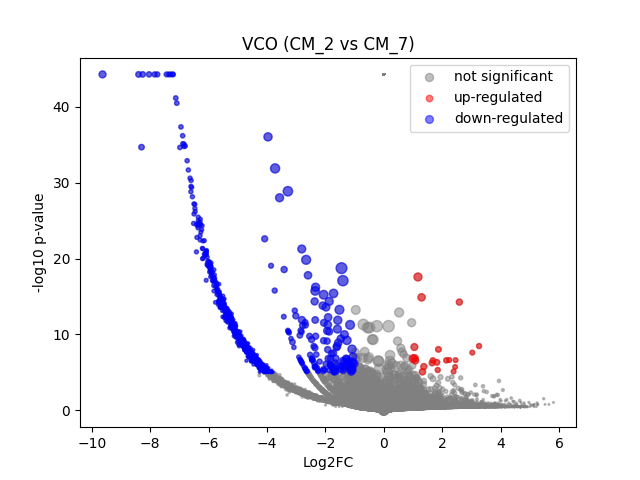

Data behind this chart, as committed beside it:
	gene	expression_1	expression_2	log2FC	-log10 p-val	significant
0	MIR1302-2HG	-4.1909516e-09	-3.4924597e-10	5.5034343e-06	44.25	0
1	FAM138A	-4.1909516e-09	-3.4924597e-10	5.5034343e-06	44.25	0
2	OR4F5	-4.1909516e-09	-3.4924597e-10	5.5034343e-06	44.25	0
3	AL627309.1	0.004803	-3.4924597e-10	-2.537	1.77	0
4	AL627309.3	-4.1909516e-09	-3.4924597e-10	5.5034343e-06	44.25	0
5	AL627309.2	-4.1909516e-09	-3.4924597e-10	5.5034343e-06	44.25	0
6	AL627309.5	0.02378	0.02481	0.05862	0.0143	0
7	AL627309.4	-4.1909516e-09	-3.4924597e-10	5.5034343e-06	44.25	0
8	AP006222.2	0.0005263	-3.4924597e-10	-0.6101	0.4983	0
9	AL732372.1	-4.1909516e-09	-3.4924597e-10	5.5034343e-06	44.25	0
10	OR4F29	-4.1909516e-09	-3.4924597e-10	5.5034343e-06	44.25	0
11	AC114498.1	-4.1909516e-09	-3.4924597e-10	5.5034343e-06	44.25	0
12	OR4F16	-4.1909516e-09	-3.4924597e-10	5.5034343e-06	44.25	0
13	AL669831.2	0.0007659	-3.4924597e-10	-0.8204	0.4982	0
14	LINC01409	0.05859	0.06187	0.07717	0.0318	0
15	FAM87B	-4.1909516e-09	-3.4924597e-10	5.5034343e-06	44.25	0
16	LINC01128	0.1372	0.09782	-0.4837	0.358	0
17	LINC00115	0.003543	-3.4924597e-10	-2.184	1.534	0
18	FAM41C	0.006285	-3.4924597e-10	-2.865	2.274	0
19	AL645608.6	0.0006319	-3.4924597e-10	-0.7065	0.4982	0
20	AL645608.2	0.005712	-3.4924597e-10	-2.747	2.251	0
21	AL645608.4	-4.1909516e-09	-3.4924597e-10	5.5034343e-06	44.25	0
22	LINC02593	0.04131	-3.4924597e-10	-5.403	12.07	1
23	SAMD11	0.206	0.2669	0.3717	0.3826	0
24	NOC2L	0.253	0.1842	-0.456	0.548	0
25	KLHL17	0.008065	-3.4924597e-10	-3.18	2.963	0
26	PLEKHN1	0.0008252	-3.4924597e-10	-0.8681	0.4983	0
27	PERM1	-4.1909516e-09	-3.4924597e-10	5.5034343e-06	44.25	0
28	AL645608.7	0.0009942	-3.4924597e-10	-0.9958	0.7819	0
29	HES4	0.2901	0.3336	0.2011	0.1935	0
30	ISG15	0.2732	0.2617	-0.0619	0.05457	0
31	AL645608.1	-4.1909516e-09	-3.4924597e-10	5.5034343e-06	44.25	0
32	AGRN	0.08061	0.1724	1.087	0.7996	0
33	AL645608.5	-4.1909516e-09	-3.4924597e-10	5.5034343e-06	44.25	0
34	AL645608.8	-4.1909516e-09	-3.4924597e-10	5.5034343e-06	44.25	0
35	RNF223	-4.1909516e-09	-3.4924597e-10	5.5034343e-06	44.25	0
36	C1orf159	0.01269	0.02108	0.6892	0.1576	0
37	AL390719.3	-4.1909516e-09	-3.4924597e-10	5.5034343e-06	44.25	0
38	LINC01342	-4.1909516e-09	-3.4924597e-10	5.5034343e-06	44.25	0
39	AL390719.2	-4.1909516e-09	-3.4924597e-10	5.5034343e-06	44.25	0
40	TTLL10-AS1	-4.1909516e-09	-3.4924597e-10	5.5034343e-06	44.25	0
41	TTLL10	-4.1909516e-09	-3.4924597e-10	5.5034343e-06	44.25	0
42	TNFRSF18	0.0008833	-3.4924597e-10	-0.9133	0.4982	0
43	TNFRSF4	-4.1909516e-09	-3.4924597e-10	5.5034343e-06	44.25	0
44	SDF4	0.4917	0.5946	0.2738	0.5775	0
45	B3GALT6	0.1808	0.1377	-0.3907	0.356	0
46	C1QTNF12	0.0068	-3.4924597e-10	-2.963	2.665	0
47	AL162741.1	-4.1909516e-09	-3.4924597e-10	5.5034343e-06	44.25	0
48	UBE2J2	0.2905	0.4388	0.5933	0.9927	0
49	LINC01786	0.0007211	-3.4924597e-10	-0.7834	0.4982	0
50	SCNN1D	0.002551	-3.4924597e-10	-1.828	1.075	0
51	ACAP3	0.06767	0.03774	-0.8257	0.5548	0
52	PUSL1	0.1024	-3.4924597e-10	-6.692	31.67	1
53	INTS11	0.1303	0.05	-1.365	1.974	0
54	AL139287.1	-4.1909516e-09	-3.4924597e-10	5.5034343e-06	44.25	0
55	CPTP	0.08269	0.06572	-0.3269	0.2135	0
56	TAS1R3	0.0009332	-3.4924597e-10	-0.951	0.4982	0
57	DVL1	0.05478	0.02621	-1.036	0.5319	0
58	MXRA8	0.02859	0.02442	-0.2193	0.06176	0
59	AURKAIP1	1.091	0.9881	-0.1431	0.5419	0
... 36,541 more rows
